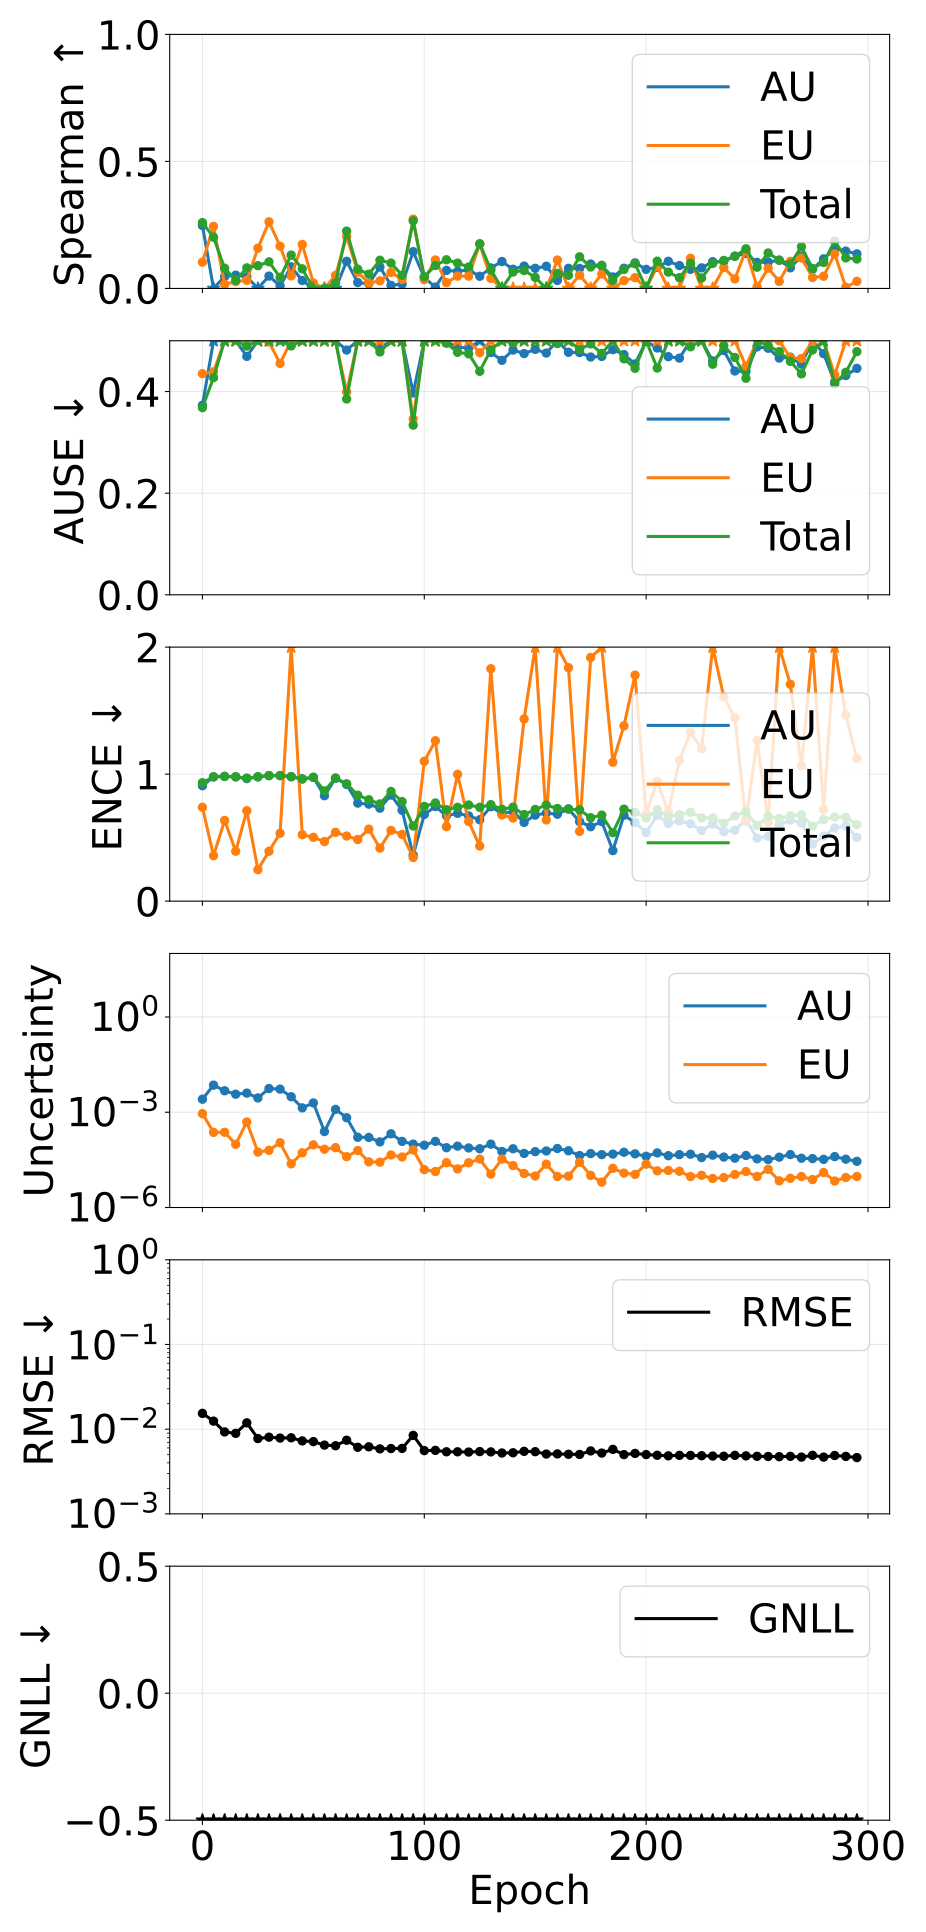

The table this chart was drawn from, first rows:
epoch, pearson_aleatoric, pearson_epistemic, pearson_total, spearman_aleatoric, spearman_epistemic, spearman_total, ause_aleatoric, ause_epistemic, ause_total, ence_aleatoric, ence_epistemic, ence_total, magnitude_aleatoric, magnitude_epistemic, magnitude_total, rmse_e_atom, nll_energy
0, 0.3532, 0.3491, 0.4042, 0.2477, 0.1033, 0.259, 0.373, 0.4351, 0.3683, 0.9088, 0.739, 0.9324, 0.002574, 0.0009029, 0.003477, 0.01538, -1.878
5, -0.1059, 0.2196, 0.08493, -0.02887, 0.2443, 0.2017, 0.579, 0.4389, 0.4274, 0.9783, 0.3577, 0.979, 0.007128, 0.0002325, 0.007361, 0.01245, -1.526
10, 0.03023, 0.1421, 0.1612, 0.04685, 0.01597, 0.07953, 0.5602, 0.5628, 0.5309, 0.9818, 0.6353, 0.9827, 0.004743, 0.0002343, 0.004977, 0.00928, -1.724
15, 0.06535, 0.1317, 0.1043, 0.05231, 0.02681, 0.03172, 0.5798, 0.5823, 0.5992, 0.9785, 0.3929, 0.9791, 0.003701, 9.7933627198538e-05, 0.003799, 0.008927, -1.857
20, 0.1729, -0.02351, 0.34, 0.04567, 0.03202, 0.08108, 0.4693, 0.5225, 0.4895, 0.9648, 0.7118, 0.9686, 0.004002, 0.0004931, 0.004495, 0.01188, -1.768
25, -0.02879, 0.2347, 0.1195, -0.03694, 0.1583, 0.0896, 0.6242, 0.5156, 0.5561, 0.9787, 0.2478, 0.9792, 0.002822, 5.5518107916029384e-05, 0.002878, 0.007746, -1.996
30, 0.04384, 0.1698, 0.1023, 0.04854, 0.2623, 0.1047, 0.6214, 0.4975, 0.511, 0.9884, 0.393, 0.9885, 0.005576, 6.31526216634286e-05, 0.00564, 0.008044, -1.664
35, 0.04605, 0.1977, 0.1005, 0.01035, 0.1662, 0.04357, 0.5783, 0.4554, 0.56, 0.9885, 0.5347, 0.9887, 0.005344, 0.0001094, 0.005453, 0.007854, -1.681
40, 0.05989, 0.04421, 0.07842, 0.08527, 0.04951, 0.1313, 0.4998, 0.578, 0.4897, 0.9797, 2.185, 0.9799, 0.003083, 2.371554880707096e-05, 0.003106, 0.007908, -1.958
45, 0.06436, 0.1661, 0.115, 0.03126, 0.1733, 0.07713, 0.5522, 0.5377, 0.5183, 0.9616, 0.523, 0.9632, 0.001373, 5.2715587578173995e-05, 0.001426, 0.007271, -2.339
50, 0.02191, 0.09795, 0.06199, -0.1021, 0.02141, -0.04604, 0.6281, 0.5434, 0.5906, 0.9741, 0.5025, 0.9753, 0.001965, 9.394936649292451e-05, 0.002059, 0.007134, -2.162
55, 0.04566, 0.08331, 0.08073, -0.0003776, -0.01983, 0.0007018, 0.5839, 0.6248, 0.6092, 0.8301, 0.4687, 0.8679, 0.0002468, 6.839875863659182e-05, 0.0003152, 0.006485, -3.047
60, 0.03778, 0.1043, 0.06541, -0.006625, 0.05144, 0.02125, 0.5944, 0.5321, 0.5704, 0.9671, 0.5418, 0.9691, 0.001232, 7.669036057305293e-05, 0.001309, 0.006373, -2.385
65, 0.08318, 0.1916, 0.1965, 0.1068, 0.2053, 0.2256, 0.4817, 0.3993, 0.3853, 0.9187, 0.5126, 0.9237, 0.0006713, 3.9871496419832316e-05, 0.0007111, 0.007404, -2.667
70, 0.06983, 0.003848, 0.04641, 0.02334, 0.06389, 0.076, 0.5581, 0.6237, 0.5925, 0.7719, 0.485, 0.8343, 0.0001629, 6.205998678511157e-05, 0.000225, 0.006117, -3.199
75, 0.06094, 0.08761, 0.194, 0.01839, 0.02107, 0.05627, 0.5714, 0.5758, 0.5381, 0.7635, 0.567, 0.7985, 0.0001611, 2.739744147180792e-05, 0.0001885, 0.006192, -3.269
80, 0.08213, 0.1246, 0.1786, 0.08423, 0.02983, 0.1111, 0.4859, 0.5664, 0.4779, 0.7319, 0.4172, 0.7655, 0.0001164, 2.682441208626319e-05, 0.0001432, 0.005855, -3.39
85, 0.08511, -0.00578, 0.05695, 0.01215, 0.06304, 0.09982, 0.5405, 0.5941, 0.5322, 0.8351, 0.5566, 0.8635, 0.0002091, 4.5090637402187194e-05, 0.0002541, 0.005907, -3.152
90, 0.1201, 0.03344, 0.1115, 0.01696, 0.03575, 0.05172, 0.5373, 0.6657, 0.5312, 0.7152, 0.5249, 0.7835, 0.0001208, 3.896466535123814e-05, 0.0001598, 0.005928, -3.345
95, 0.152, 0.1656, 0.1811, 0.1447, 0.2728, 0.2662, 0.3971, 0.3458, 0.3339, 0.3629, 0.3433, 0.5913, 9.92208487477383e-05, 6.502748300841052e-05, 0.0001642, 0.008453, -3.228
100, 0.1463, 0.06289, 0.1618, 0.04272, 0.03469, 0.04613, 0.5065, 0.5458, 0.5077, 0.6825, 1.101, 0.7459, 9.169267845657262e-05, 1.5608475349954857e-05, 0.0001073, 0.005582, -3.51
105, 0.1421, 0.1119, 0.1886, 0.005474, 0.1121, 0.09032, 0.5582, 0.5231, 0.5049, 0.7449, 1.263, 0.7727, 0.0001211, 1.3573408361243428e-05, 0.0001347, 0.00562, -3.425
110, 0.1591, -0.01719, 0.1456, 0.07119, 0.02317, 0.1129, 0.4974, 0.5926, 0.4952, 0.6723, 0.587, 0.7198, 7.637576666151079e-05, 2.5798423276696207e-05, 0.0001022, 0.005408, -3.536
115, 0.1918, -0.04867, 0.1237, 0.06746, 0.04849, 0.09986, 0.4881, 0.6409, 0.4772, 0.6915, 0.9982, 0.7386, 8.55323900738596e-05, 1.6419304280872525e-05, 0.000102, 0.005405, -3.538
120, 0.1902, 0.01652, 0.1618, 0.07319, 0.04851, 0.08453, 0.4851, 0.6631, 0.4743, 0.6711, 0.6273, 0.7573, 7.502298519113168e-05, 2.562843492605548e-05, 0.0001007, 0.005366, -3.547
125, 0.2144, 0.004771, 0.1836, 0.04779, 0.1745, 0.176, 0.5105, 0.4765, 0.4399, 0.641, 0.4339, 0.7389, 7.094754252213297e-05, 3.352361060894074e-05, 0.0001045, 0.005436, -3.529
130, 0.2165, 0.07811, 0.1769, 0.08064, 0.03966, 0.07294, 0.4768, 0.5439, 0.4823, 0.7437, 1.83, 0.7595, 9.906302126920849e-05, 1.1289110958993358e-05, 0.0001104, 0.005391, -3.514
135, 0.3123, -0.07131, 0.1459, 0.106, -0.07635, -0.03122, 0.4615, 0.7098, 0.5496, 0.6898, 0.6778, 0.7232, 5.803933855149544e-05, 3.34892969766625e-05, 9.1528635601972e-05, 0.005233, -3.588
140, 0.3532, -0.06002, 0.3326, 0.07541, -0.03866, 0.06478, 0.4817, 0.64, 0.4958, 0.7041, 0.6543, 0.7399, 7.090673393247636e-05, 2.0952476583972938e-05, 9.185921061662552e-05, 0.005265, -3.59
145, 0.4284, 0.1622, 0.472, 0.08813, -0.01548, 0.07059, 0.4748, 0.5299, 0.5081, 0.62, 1.434, 0.6813, 5.052175521099792e-05, 1.1790300031598367e-05, 6.23120554192228e-05, 0.005474, -3.711
150, 0.6295, -0.001807, 0.6531, 0.07923, -0.08297, 0.04356, 0.483, 0.5752, 0.5147, 0.6772, 2.117, 0.722, 5.732403365402496e-05, 9.809498882585078e-06, 6.713353259197059e-05, 0.005426, -3.699
155, 0.4492, -0.03153, 0.3852, 0.08748, -0.15, -0.02717, 0.4758, 0.718, 0.5708, 0.6935, 0.6395, 0.7565, 6.028617315915535e-05, 2.3058688582197014e-05, 8.334486164908479e-05, 0.005087, -3.638
160, 0.5785, -0.04058, 0.5874, 0.0316, 0.1117, 0.0593, 0.5091, 0.6084, 0.4945, 0.6845, 2.002, 0.7295, 7.22074114900602e-05, 9.4556488479809e-06, 8.166306027872623e-05, 0.005103, -3.653
165, 0.6541, -0.009848, 0.6573, 0.07917, -0.0294, 0.05179, 0.4773, 0.5882, 0.5106, 0.7257, 1.838, 0.725, 6.11801729499585e-05, 9.72378584528865e-06, 7.090395887169744e-05, 0.005057, -3.711
170, 0.6659, -0.0311, 0.6563, 0.07863, 0.05257, 0.1245, 0.4768, 0.5644, 0.483, 0.6265, 0.5493, 0.7186, 4.329559519976391e-05, 2.6540824119760858e-05, 6.98364197413194e-05, 0.005032, -3.711
175, 0.6561, 0.08791, 0.6501, 0.09612, -0.02655, 0.08421, 0.468, 0.5599, 0.4937, 0.5862, 1.918, 0.6568, 4.9856620160795315e-05, 1.0269865587347801e-05, 6.0126485872045295e-05, 0.005533, -3.727
180, 0.672, 0.1041, 0.6645, 0.08797, 0.05696, 0.09117, 0.4691, 0.501, 0.475, 0.6262, 3.2, 0.6773, 4.6318635398073227e-05, 6.311709079375799e-06, 5.263034452555998e-05, 0.005224, -3.796
185, 0.7883, -0.06414, 0.7865, 0.04522, -0.0669, 0.031, 0.4825, 0.6765, 0.5104, 0.3983, 1.094, 0.539, 4.802795531535251e-05, 1.7153042650876896e-05, 6.518099797413806e-05, 0.005775, -3.68
190, 0.8355, -0.04536, 0.8415, 0.07953, 0.03083, 0.07467, 0.4728, 0.6499, 0.4645, 0.6768, 1.38, 0.7243, 5.488774594319377e-05, 1.210011164073586e-05, 6.698785763929018e-05, 0.005009, -3.744
195, 0.8297, 0.0245, 0.8121, 0.1007, 0.04245, 0.09731, 0.4544, 0.5939, 0.4457, 0.6182, 1.779, 0.6995, 4.901496685688735e-05, 1.1010967785335631e-05, 6.0025934679130014e-05, 0.005172, -3.769
200, 0.8552, -0.1019, 0.8124, 0.07499, -0.1105, -0.00997, 0.4989, 0.7622, 0.5453, 0.5406, 0.6888, 0.6541, 4.106910855625756e-05, 2.3171048928486634e-05, 6.424015757173934e-05, 0.005012, -3.749
205, 0.8485, -0.01997, 0.8407, 0.08327, 0.08712, 0.1074, 0.4858, 0.6665, 0.4462, 0.6744, 0.944, 0.7204, 5.231760868269518e-05, 1.4256046932237898e-05, 6.657365562547794e-05, 0.004918, -3.75
210, 0.8851, 0.05627, 0.8831, 0.1068, -0.05047, 0.06428, 0.4687, 0.6382, 0.5018, 0.6117, 0.6992, 0.6655, 4.285227039582569e-05, 1.4638926869878745e-05, 5.749119716684631e-05, 0.004845, -3.813
215, 0.8544, -0.06701, 0.8551, 0.08999, -0.1004, 0.04211, 0.4658, 0.7317, 0.5217, 0.632, 1.109, 0.6803, 4.620119206779434e-05, 1.3859612273085656e-05, 6.006080438965e-05, 0.004906, -3.785
220, 0.7898, 0.2354, 0.7939, 0.07537, 0.1185, 0.09901, 0.51, 0.506, 0.4881, 0.6091, 1.33, 0.7, 4.769858104460265e-05, 9.447848925196593e-06, 5.714643010161007e-05, 0.004896, -3.804
225, 0.8615, 0.1312, 0.8634, 0.08094, -0.04947, 0.04099, 0.501, 0.5834, 0.5586, 0.5561, 1.201, 0.6552, 3.735184066011941e-05, 1.0312990464929802e-05, 4.766483125158761e-05, 0.004862, -3.864
230, 0.8698, -0.1015, 0.8735, 0.1054, -0.01911, 0.09838, 0.4603, 0.7101, 0.4538, 0.6075, 2.791, 0.6558, 4.453355090779529e-05, 8.184345524832548e-06, 5.271789650314663e-05, 0.004815, -3.844
235, 0.8244, 0.06956, 0.8133, 0.1062, 0.08209, 0.1102, 0.4809, 0.5039, 0.49, 0.5471, 1.607, 0.6142, 3.8739218955700945e-05, 8.749274184083333e-06, 4.748849311474022e-05, 0.004792, -3.883
240, 0.8968, -0.01518, 0.9014, 0.1273, 0.03752, 0.1263, 0.4405, 0.6078, 0.467, 0.558, 1.444, 0.6708, 3.577123965626832e-05, 1.0945577598276018e-05, 4.6716817303314346e-05, 0.004912, -3.876
245, 0.9021, 0.2577, 0.9, 0.1378, 0.1521, 0.156, 0.4392, 0.4498, 0.4262, 0.6432, 0.6282, 0.7027, 4.347349882743362e-05, 1.3583618688837463e-05, 5.705711763753704e-05, 0.004836, -3.821
250, 0.934, 0.251, 0.9304, 0.1026, 0.006203, 0.08354, 0.4879, 0.5454, 0.5431, 0.4955, 1.265, 0.5956, 3.401076196430528e-05, 9.475582485891579e-06, 4.348634444624253e-05, 0.004784, -3.908
255, 0.9405, 0.04087, 0.9439, 0.1037, 0.07972, 0.1395, 0.4853, 0.5348, 0.4904, 0.5098, 0.6205, 0.6681, 3.2258497278393324e-05, 1.586848186401556e-05, 4.8126979126591586e-05, 0.004762, -3.878
260, 0.9407, 0.1232, 0.943, 0.1112, 0.02778, 0.1114, 0.4659, 0.4999, 0.4787, 0.5995, 2.09, 0.6515, 3.8471020071892124e-05, 6.900045482852611e-06, 4.537106557847068e-05, 0.004735, -3.905
265, 0.9276, 0.1087, 0.9284, 0.08109, 0.1065, 0.09648, 0.4676, 0.4666, 0.4595, 0.6389, 1.707, 0.6721, 4.640500255450404e-05, 8.309717682952422e-06, 5.471472028622647e-05, 0.00478, -3.844
270, 0.9358, 0.2114, 0.9404, 0.1271, 0.1198, 0.164, 0.4539, 0.465, 0.4348, 0.6168, 1.065, 0.6796, 3.558944652310026e-05, 9.478752275279713e-06, 4.5068198749609967e-05, 0.00468, -3.913
275, 0.9153, 0.04149, 0.9169, 0.07552, 0.04318, 0.07868, 0.5019, 0.5795, 0.4818, 0.4491, 2.309, 0.5913, 3.4634088165214476e-05, 7.585175003639407e-06, 4.221926316951293e-05, 0.004912, -3.896
280, 0.9073, 0.4242, 0.8953, 0.1164, 0.04802, 0.1024, 0.4746, 0.5515, 0.5076, 0.5114, 0.7203, 0.6429, 3.2803929665849705e-05, 1.260889709911957e-05, 4.541282666479305e-05, 0.00468, -3.904
285, 0.8926, 0.3025, 0.897, 0.1561, 0.1359, 0.1867, 0.4187, 0.4325, 0.4154, 0.576, 2.046, 0.6632, 4.004482399213357e-05, 6.819585312940404e-06, 4.68644092810185e-05, 0.004887, -3.881
290, 0.9355, 0.2327, 0.9322, 0.147, 0.00476, 0.12, 0.4316, 0.5532, 0.4378, 0.592, 1.464, 0.6601, 3.31827441898539e-05, 8.783159791019516e-06, 4.1965904023052884e-05, 0.004771, -3.928
295, 0.9479, 0.2731, 0.9412, 0.136, 0.02789, 0.1157, 0.4456, 0.5138, 0.4787, 0.5012, 1.123, 0.6022, 2.8484918009886262e-05, 9.462792768054118e-06, 3.794771074498767e-05, 0.00462, -3.974
